Dataset: plantvillage_masks (GitHub, Siva-0317/Dora). Classes: apple apple scab, apple black rot, apple cedar apple rust, apple healthy, background without leaves, blueberry healthy, cherry powdery mildew, cherry healthy, corn cercospora leaf spot gray leaf spot, corn common rust, corn northern leaf blight, corn healthy, grape black rot, grape esca black measles, grape leaf blight (isariopsis leaf spot), grape healthy, orange huanglongbing citrus greening, peach bacterial spot, peach healthy, bell pepper bacterial spot, bell pepper healthy, potato early blight, potato late blight, potato healthy, raspberry healthy, soybean healthy, squash powdery mildew, strawberry leaf scorch, strawberry healthy, tomato bacterial spot, tomato early blight, tomato late blight, tomato leaf mold, tomato septoria leaf spot, tomato spider mites two spotted spider mite, tomato target spot, tomato yellow leaf curl virus, tomato mosaic virus, tomato healthy.

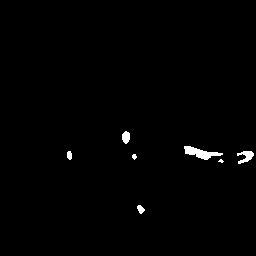
Label: apple black rot

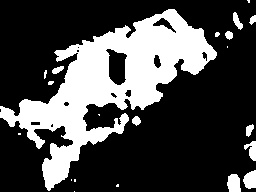
Label: background without leaves

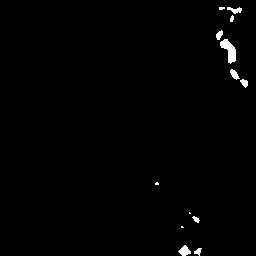
Label: cherry powdery mildew

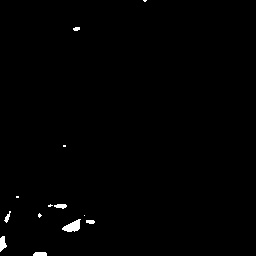
Label: peach healthy

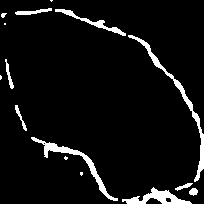
Label: potato healthy

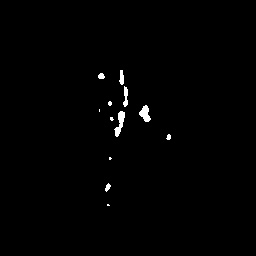
Label: tomato late blight
